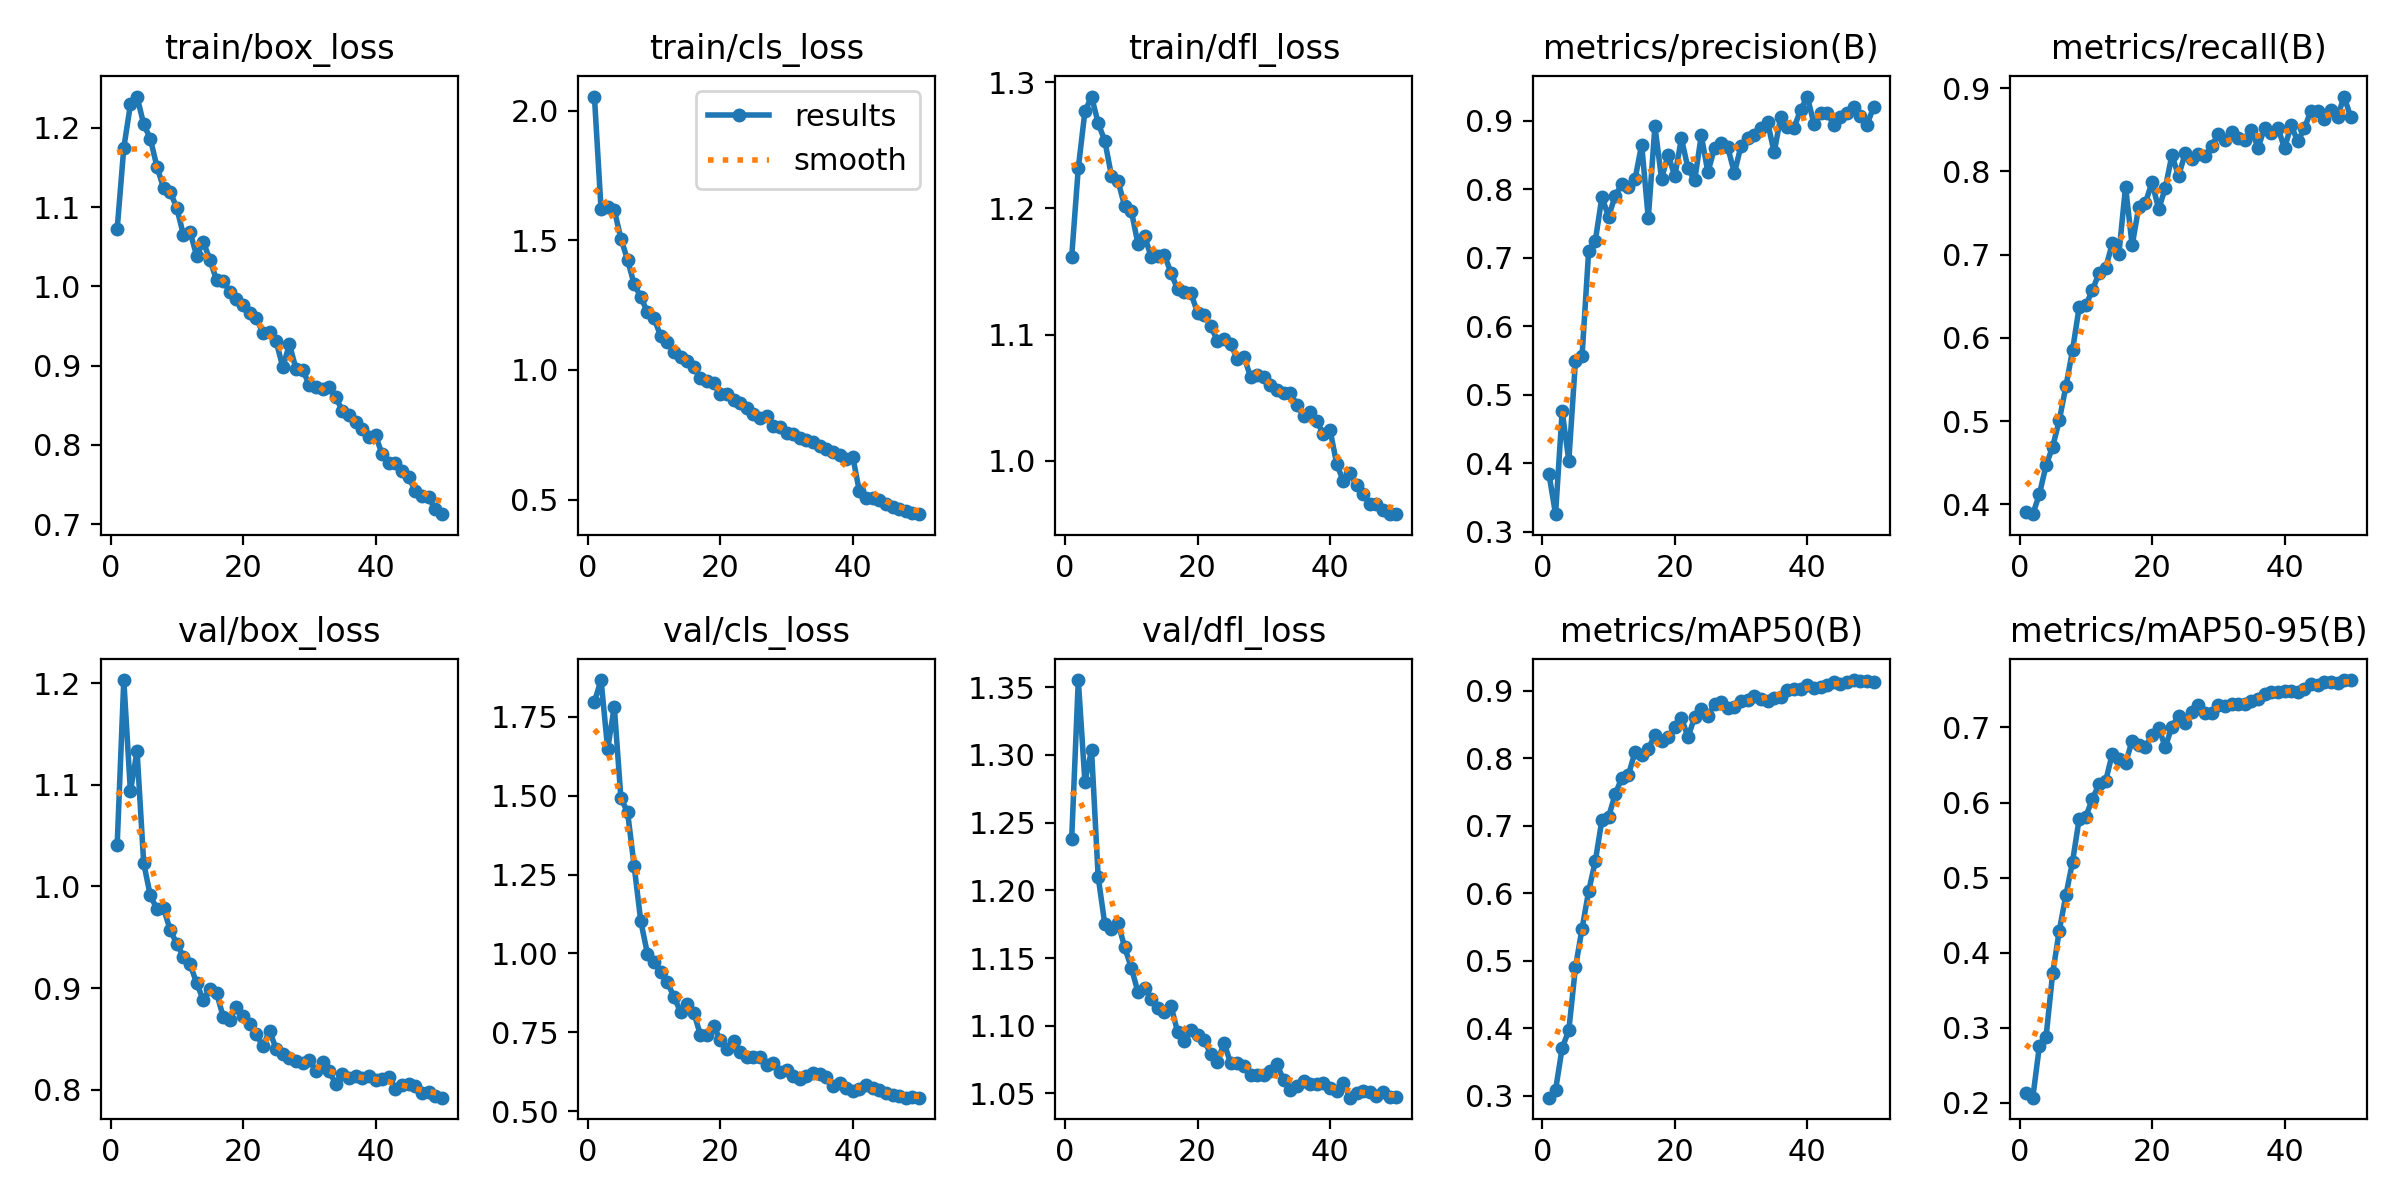

The file beside this chart, header and first rows:
epoch, time, train/box_loss, train/cls_loss, train/dfl_loss, metrics/precision(B), metrics/recall(B), metrics/mAP50(B), metrics/mAP50-95(B), val/box_loss, val/cls_loss, val/dfl_loss, lr/pg0, lr/pg1, lr/pg2
1, 46.87, 1.072, 2.055, 1.162, 0.3846, 0.3908, 0.297, 0.2127, 1.041, 1.798, 1.238, 0.000158, 0.000158, 0.000158
2, 91.94, 1.175, 1.62, 1.232, 0.3255, 0.3881, 0.3082, 0.2069, 1.203, 1.867, 1.355, 0.0003104, 0.0003104, 0.0003104
3, 136.6, 1.23, 1.627, 1.277, 0.476, 0.4123, 0.3709, 0.2762, 1.094, 1.649, 1.28, 0.0004565, 0.0004565, 0.0004565
4, 180.4, 1.24, 1.617, 1.289, 0.4037, 0.4467, 0.3966, 0.2878, 1.134, 1.783, 1.304, 0.0004477, 0.0004477, 0.0004477
5, 223.2, 1.205, 1.507, 1.268, 0.5488, 0.4692, 0.49, 0.3728, 1.023, 1.492, 1.21, 0.0004383, 0.0004383, 0.0004383
6, 266, 1.187, 1.425, 1.254, 0.5569, 0.5011, 0.5474, 0.4295, 0.9911, 1.449, 1.175, 0.0004289, 0.0004289, 0.0004289
7, 309, 1.151, 1.331, 1.226, 0.7103, 0.5417, 0.6033, 0.4766, 0.9779, 1.277, 1.171, 0.0004195, 0.0004195, 0.0004195
8, 351.8, 1.124, 1.282, 1.222, 0.7247, 0.5852, 0.6474, 0.5211, 0.9788, 1.102, 1.176, 0.00041, 0.00041, 0.00041
9, 395, 1.12, 1.223, 1.202, 0.7889, 0.637, 0.7088, 0.5783, 0.957, 0.9991, 1.158, 0.0004006, 0.0004006, 0.0004006
10, 438.1, 1.099, 1.199, 1.198, 0.7601, 0.6393, 0.7131, 0.581, 0.9438, 0.9723, 1.143, 0.0003912, 0.0003912, 0.0003912
11, 481.5, 1.065, 1.132, 1.172, 0.7905, 0.6573, 0.7468, 0.6052, 0.9307, 0.94, 1.125, 0.0003818, 0.0003818, 0.0003818
12, 524.9, 1.069, 1.107, 1.178, 0.8076, 0.678, 0.7711, 0.6243, 0.9235, 0.9089, 1.128, 0.0003723, 0.0003723, 0.0003723
13, 567.9, 1.039, 1.07, 1.162, 0.8035, 0.6839, 0.7755, 0.6287, 0.9047, 0.8623, 1.12, 0.0003629, 0.0003629, 0.0003629
14, 610.9, 1.056, 1.052, 1.162, 0.815, 0.7134, 0.8097, 0.6649, 0.8881, 0.8145, 1.113, 0.0003535, 0.0003535, 0.0003535
15, 654.1, 1.034, 1.034, 1.163, 0.8655, 0.7013, 0.8053, 0.6577, 0.8994, 0.8409, 1.11, 0.0003441, 0.0003441, 0.0003441
16, 697, 1.008, 1.011, 1.149, 0.7576, 0.7816, 0.8139, 0.6525, 0.8952, 0.8117, 1.114, 0.0003346, 0.0003346, 0.0003346
17, 740.1, 1.007, 0.9702, 1.136, 0.8923, 0.711, 0.8348, 0.6822, 0.8718, 0.7419, 1.095, 0.0003252, 0.0003252, 0.0003252
18, 783, 0.9929, 0.9564, 1.133, 0.8157, 0.7577, 0.8263, 0.677, 0.8685, 0.7414, 1.089, 0.0003158, 0.0003158, 0.0003158
19, 825.9, 0.9841, 0.9484, 1.133, 0.8506, 0.7624, 0.831, 0.6743, 0.8816, 0.7691, 1.097, 0.0003064, 0.0003064, 0.0003064
20, 869, 0.9767, 0.9057, 1.117, 0.8191, 0.787, 0.8458, 0.6893, 0.8721, 0.7258, 1.093, 0.0002969, 0.0002969, 0.0002969
21, 912.3, 0.966, 0.9058, 1.116, 0.8745, 0.7547, 0.8596, 0.6998, 0.8642, 0.6967, 1.089, 0.0002875, 0.0002875, 0.0002875
22, 955.2, 0.96, 0.8849, 1.107, 0.8306, 0.78, 0.8317, 0.6736, 0.8548, 0.7229, 1.079, 0.0002781, 0.0002781, 0.0002781
23, 997.8, 0.9411, 0.871, 1.095, 0.8131, 0.8198, 0.8611, 0.7011, 0.8424, 0.6865, 1.073, 0.0002687, 0.0002687, 0.0002687
24, 1041, 0.9421, 0.8518, 1.097, 0.8789, 0.7944, 0.8727, 0.7154, 0.8581, 0.6725, 1.087, 0.0002592, 0.0002592, 0.0002592
25, 1084, 0.9307, 0.8314, 1.093, 0.8249, 0.8216, 0.8626, 0.7064, 0.8399, 0.67, 1.072, 0.0002498, 0.0002498, 0.0002498
26, 1127, 0.8981, 0.8161, 1.08, 0.8605, 0.8153, 0.8805, 0.7202, 0.8352, 0.6718, 1.072, 0.0002404, 0.0002404, 0.0002404
27, 1169, 0.9269, 0.8206, 1.083, 0.8681, 0.8212, 0.8832, 0.7305, 0.8308, 0.6451, 1.07, 0.000231, 0.000231, 0.000231
28, 1213, 0.896, 0.7827, 1.066, 0.8613, 0.8189, 0.8741, 0.7186, 0.8281, 0.6532, 1.064, 0.0002215, 0.0002215, 0.0002215
29, 1256, 0.8951, 0.7798, 1.068, 0.824, 0.83, 0.8766, 0.7198, 0.8263, 0.6239, 1.063, 0.0002121, 0.0002121, 0.0002121
30, 1299, 0.8756, 0.7581, 1.066, 0.8637, 0.8453, 0.885, 0.7293, 0.8289, 0.6316, 1.064, 0.0002027, 0.0002027, 0.0002027
31, 1342, 0.8728, 0.7523, 1.06, 0.8749, 0.8373, 0.8866, 0.7289, 0.8181, 0.6117, 1.066, 0.0001933, 0.0001933, 0.0001933
32, 1385, 0.8709, 0.7366, 1.056, 0.8792, 0.8473, 0.8927, 0.7315, 0.827, 0.6028, 1.071, 0.0001838, 0.0001838, 0.0001838
33, 1427, 0.8735, 0.7291, 1.054, 0.889, 0.8404, 0.8876, 0.7318, 0.8183, 0.6107, 1.06, 0.0001744, 0.0001744, 0.0001744
34, 1470, 0.8605, 0.7223, 1.054, 0.8988, 0.8378, 0.8857, 0.7319, 0.8052, 0.6192, 1.052, 0.000165, 0.000165, 0.000165
35, 1513, 0.8425, 0.7077, 1.044, 0.8541, 0.8494, 0.8893, 0.7347, 0.8149, 0.6159, 1.055, 0.0001556, 0.0001556, 0.0001556
36, 1556, 0.8383, 0.6953, 1.036, 0.9062, 0.8287, 0.8917, 0.7373, 0.8115, 0.6079, 1.059, 0.0001461, 0.0001461, 0.0001461
37, 1600, 0.8291, 0.6846, 1.039, 0.891, 0.8519, 0.9016, 0.7445, 0.8137, 0.579, 1.057, 0.0001367, 0.0001367, 0.0001367
38, 1643, 0.8195, 0.6712, 1.031, 0.8903, 0.8467, 0.9033, 0.7477, 0.8115, 0.5897, 1.057, 0.0001273, 0.0001273, 0.0001273
39, 1686, 0.8104, 0.6551, 1.021, 0.916, 0.8526, 0.9035, 0.7466, 0.8136, 0.5722, 1.058, 0.0001179, 0.0001179, 0.0001179
40, 1729, 0.8119, 0.665, 1.025, 0.9356, 0.828, 0.9084, 0.7491, 0.8093, 0.5634, 1.054, 0.0001084, 0.0001084, 0.0001084
41, 1781, 0.7882, 0.5316, 0.9974, 0.8961, 0.8554, 0.9038, 0.7486, 0.8107, 0.5712, 1.052, 9.9008e-05, 9.9008e-05, 9.9008e-05
42, 1824, 0.7769, 0.5047, 0.9839, 0.9116, 0.8361, 0.9063, 0.7468, 0.8128, 0.5836, 1.058, 8.95832e-05, 8.95832e-05, 8.95832e-05
43, 1867, 0.7778, 0.5078, 0.9901, 0.912, 0.8519, 0.9087, 0.7516, 0.8003, 0.5743, 1.047, 8.01584e-05, 8.01584e-05, 8.01584e-05
44, 1910, 0.7666, 0.4965, 0.9805, 0.8945, 0.8731, 0.9136, 0.7574, 0.8043, 0.5667, 1.05, 7.07336e-05, 7.07336e-05, 7.07336e-05
45, 1953, 0.759, 0.4845, 0.9738, 0.9058, 0.873, 0.9107, 0.7568, 0.8051, 0.5579, 1.051, 6.13088e-05, 6.13088e-05, 6.13088e-05
46, 1996, 0.7424, 0.4702, 0.9658, 0.9117, 0.8628, 0.9133, 0.7604, 0.804, 0.5513, 1.051, 5.1884e-05, 5.1884e-05, 5.1884e-05
47, 2039, 0.7356, 0.464, 0.9653, 0.92, 0.8735, 0.9161, 0.761, 0.7964, 0.5487, 1.048, 4.24592e-05, 4.24592e-05, 4.24592e-05
48, 2082, 0.7339, 0.4572, 0.961, 0.9076, 0.8659, 0.9143, 0.7591, 0.7973, 0.5424, 1.051, 3.30344e-05, 3.30344e-05, 3.30344e-05
49, 2124, 0.719, 0.4476, 0.9575, 0.8943, 0.89, 0.9141, 0.7626, 0.7935, 0.5436, 1.048, 2.36096e-05, 2.36096e-05, 2.36096e-05
50, 2167, 0.7126, 0.4436, 0.9579, 0.9197, 0.8649, 0.9132, 0.7631, 0.792, 0.5423, 1.047, 1.41848e-05, 1.41848e-05, 1.41848e-05
